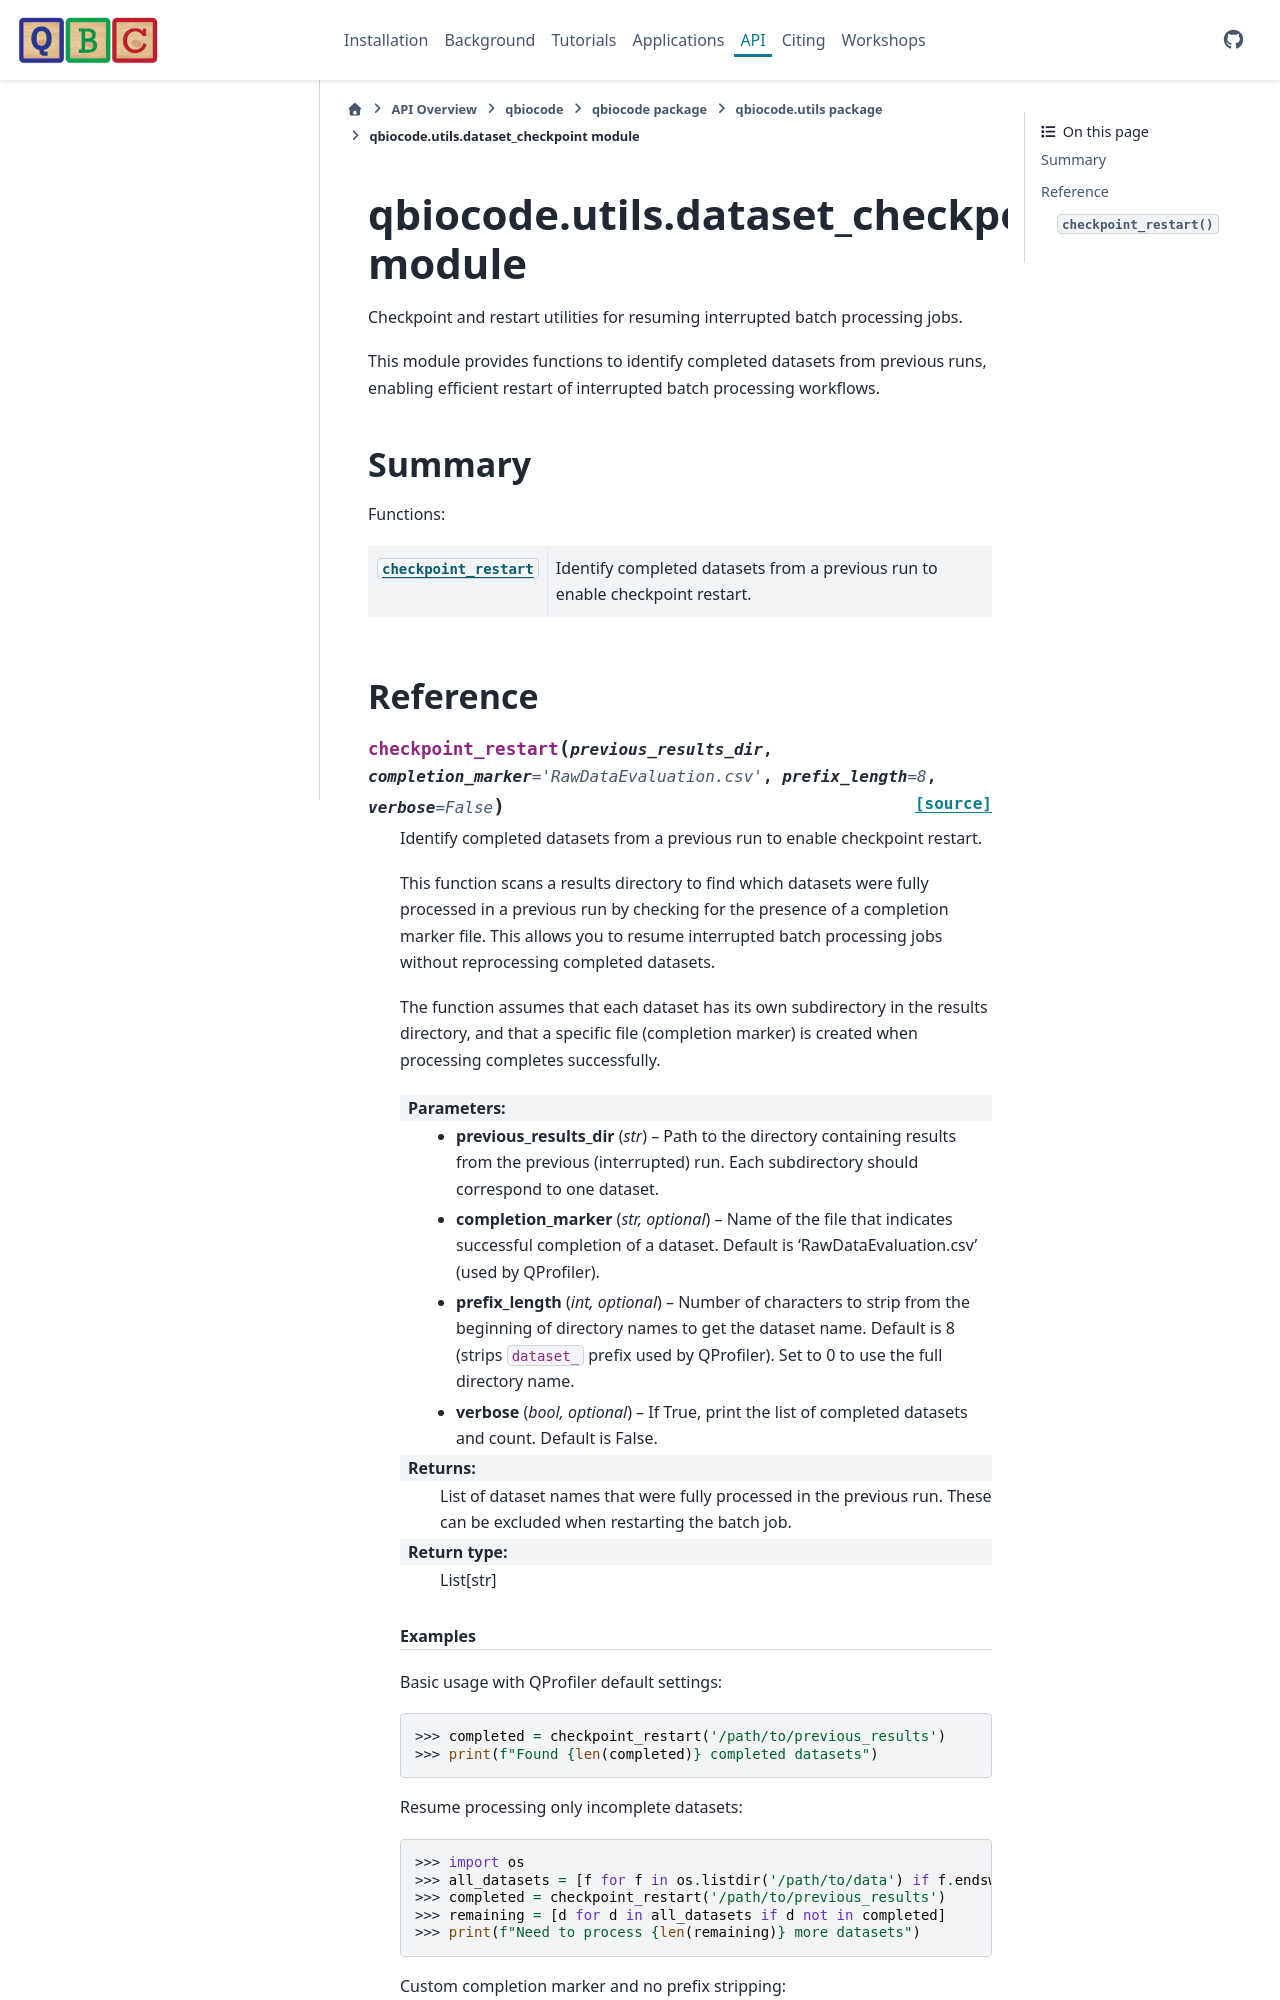

repository: qiskit-community/QBioCode · page: api/qbiocode.utils.dataset_checkpoint.html · generator: sphinx


:autogenerated:

qbiocode.utils.dataset_checkpoint module
========================================

.. currentmodule:: qbiocode.utils.dataset_checkpoint

.. automodule:: qbiocode.utils.dataset_checkpoint
    :members: checkpoint_restart
    :undoc-members:
    :show-inheritance:
    :
